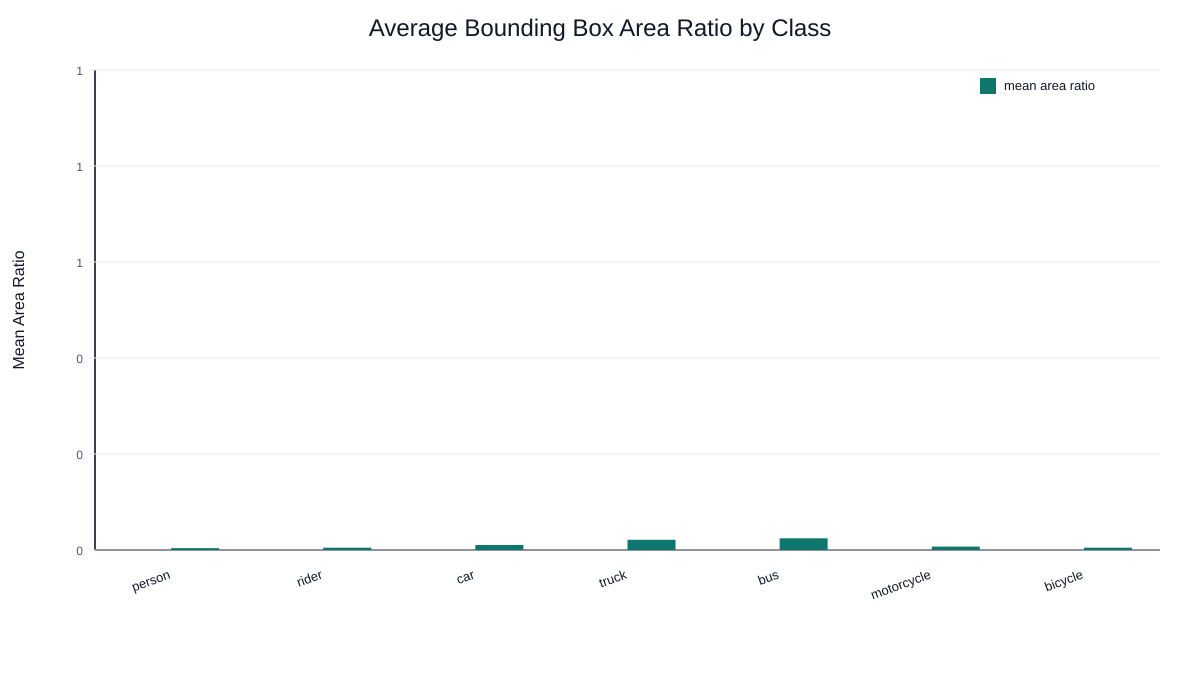

Values plotted in this chart, from the file beside it:
class_name, mean_bbox_width, mean_bbox_height, mean_bbox_area_ratio
person, 43.53, 104.5, 0.003874
rider, 55.47, 112.2, 0.004823
car, 119.6, 98.09, 0.01045
truck, 163.4, 145, 0.02128
bus, 219.7, 143.6, 0.02436
motorcycle, 93.06, 100.8, 0.007068
bicycle, 75.31, 87.09, 0.004822
